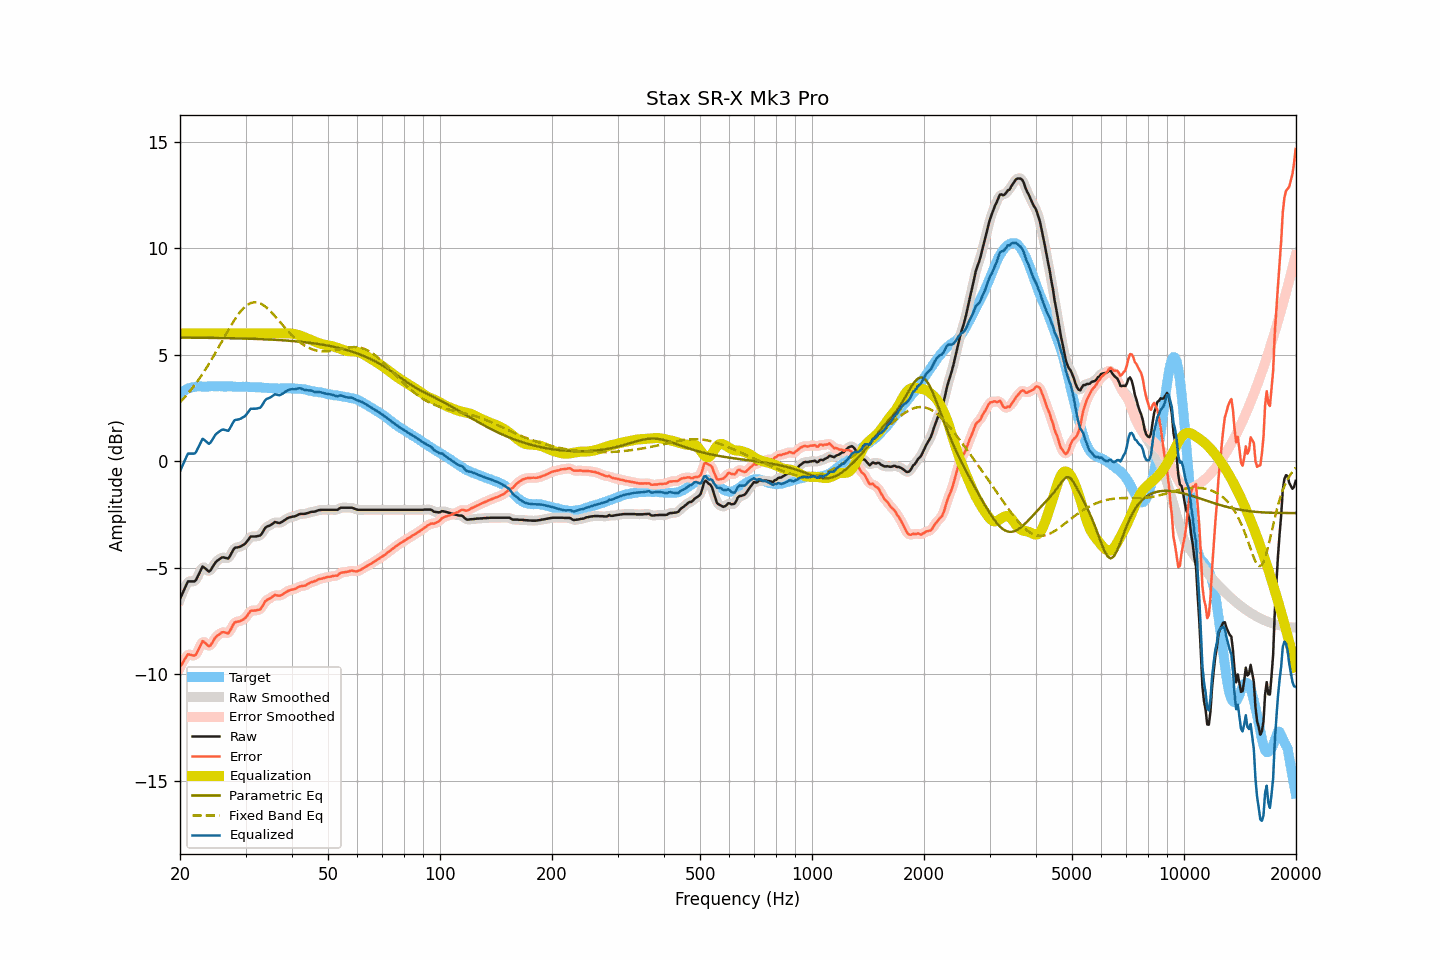

The file beside this chart, header and first rows:
frequency, raw, smoothed, error, error_smoothed, equalization, parametric_eq, fixed_band_eq, equalized_raw, equalized_smoothed, target
20.00, -6.47, -6.49, -9.67, -9.69, 6.00, 5.81, 2.77, -0.47, -0.49, 3.20
20.20, -6.30, -6.29, -9.55, -9.54, 6.00, 5.81, 2.85, -0.30, -0.29, 3.25
20.40, -6.13, -6.11, -9.43, -9.40, 6.00, 5.81, 2.93, -0.13, -0.11, 3.30
20.61, -5.96, -5.95, -9.29, -9.29, 6.00, 5.81, 3.01, 0.04, 0.05, 3.33
20.81, -5.79, -5.79, -9.17, -9.17, 6.00, 5.81, 3.10, 0.21, 0.21, 3.38
21.02, -5.64, -5.68, -9.06, -9.10, 6.00, 5.81, 3.19, 0.36, 0.32, 3.42
21.23, -5.64, -5.63, -9.08, -9.07, 6.00, 5.81, 3.28, 0.36, 0.37, 3.44
21.44, -5.64, -5.63, -9.10, -9.09, 6.00, 5.80, 3.37, 0.36, 0.37, 3.46
21.66, -5.64, -5.65, -9.12, -9.13, 6.00, 5.80, 3.47, 0.36, 0.35, 3.48
21.87, -5.64, -5.62, -9.13, -9.12, 6.00, 5.80, 3.57, 0.36, 0.38, 3.49
22.09, -5.57, -5.55, -9.08, -9.05, 6.00, 5.80, 3.67, 0.43, 0.45, 3.51
22.31, -5.41, -5.42, -8.93, -8.94, 6.00, 5.80, 3.77, 0.59, 0.58, 3.52
22.54, -5.26, -5.25, -8.78, -8.76, 6.00, 5.80, 3.88, 0.74, 0.75, 3.52
22.76, -5.10, -5.09, -8.61, -8.60, 6.00, 5.80, 3.99, 0.90, 0.91, 3.51
22.99, -4.94, -5.00, -8.45, -8.51, 6.00, 5.80, 4.10, 1.06, 1.00, 3.50
23.22, -4.99, -4.98, -8.49, -8.49, 6.00, 5.80, 4.22, 1.01, 1.02, 3.50
23.45, -5.05, -5.05, -8.55, -8.55, 6.00, 5.80, 4.33, 0.95, 0.95, 3.50
23.69, -5.12, -5.13, -8.63, -8.64, 6.00, 5.80, 4.45, 0.88, 0.87, 3.51
23.92, -5.18, -5.15, -8.69, -8.66, 6.00, 5.80, 4.57, 0.82, 0.85, 3.51
24.16, -5.12, -5.11, -8.64, -8.63, 6.00, 5.79, 4.70, 0.88, 0.89, 3.52
24.40, -5.00, -5.01, -8.53, -8.53, 6.00, 5.79, 4.83, 1.00, 0.99, 3.53
24.65, -4.88, -4.88, -8.40, -8.40, 6.00, 5.79, 4.96, 1.12, 1.12, 3.52
24.89, -4.76, -4.77, -8.28, -8.29, 6.00, 5.79, 5.09, 1.24, 1.23, 3.52
25.14, -4.68, -4.69, -8.20, -8.21, 6.00, 5.79, 5.22, 1.32, 1.31, 3.52
25.39, -4.63, -4.62, -8.16, -8.14, 6.00, 5.79, 5.35, 1.37, 1.38, 3.53
25.65, -4.57, -4.57, -8.10, -8.09, 6.00, 5.79, 5.49, 1.43, 1.43, 3.52
25.91, -4.52, -4.53, -8.04, -8.05, 6.00, 5.79, 5.62, 1.48, 1.47, 3.51
26.16, -4.51, -4.52, -8.02, -8.03, 6.00, 5.78, 5.75, 1.49, 1.48, 3.51
26.43, -4.53, -4.54, -8.04, -8.05, 6.00, 5.78, 5.89, 1.47, 1.46, 3.51
26.69, -4.55, -4.56, -8.06, -8.07, 6.00, 5.78, 6.02, 1.45, 1.44, 3.51
26.96, -4.57, -4.54, -8.09, -8.05, 6.00, 5.78, 6.15, 1.43, 1.46, 3.52
27.23, -4.46, -4.46, -7.98, -7.97, 6.00, 5.78, 6.28, 1.54, 1.54, 3.52
27.50, -4.32, -4.33, -7.84, -7.84, 6.00, 5.78, 6.41, 1.68, 1.67, 3.52
27.77, -4.18, -4.19, -7.68, -7.69, 6.00, 5.78, 6.53, 1.82, 1.81, 3.50
28.05, -4.07, -4.10, -7.57, -7.59, 6.00, 5.77, 6.65, 1.93, 1.90, 3.50
28.33, -4.05, -4.05, -7.54, -7.54, 6.00, 5.77, 6.76, 1.95, 1.95, 3.49
28.62, -4.04, -4.03, -7.53, -7.52, 6.00, 5.77, 6.87, 1.96, 1.97, 3.49
28.90, -4.02, -4.02, -7.52, -7.51, 6.00, 5.77, 6.97, 1.98, 1.98, 3.50
29.19, -3.99, -3.99, -7.48, -7.48, 6.00, 5.77, 7.07, 2.01, 2.01, 3.49
29.48, -3.94, -3.95, -7.45, -7.45, 6.00, 5.76, 7.15, 2.06, 2.05, 3.50
29.78, -3.90, -3.90, -7.40, -7.39, 6.00, 5.76, 7.23, 2.10, 2.10, 3.49
30.08, -3.83, -3.82, -7.33, -7.32, 6.00, 5.76, 7.29, 2.17, 2.18, 3.50
30.38, -3.73, -3.73, -7.22, -7.22, 6.00, 5.76, 7.35, 2.27, 2.27, 3.49
30.68, -3.63, -3.63, -7.12, -7.12, 6.00, 5.76, 7.39, 2.37, 2.37, 3.49
30.99, -3.53, -3.56, -7.02, -7.04, 6.00, 5.75, 7.43, 2.47, 2.44, 3.49
31.30, -3.53, -3.53, -7.01, -7.01, 6.00, 5.75, 7.45, 2.47, 2.47, 3.48
31.61, -3.53, -3.52, -7.01, -7.00, 6.00, 5.75, 7.47, 2.47, 2.48, 3.48
31.93, -3.53, -3.53, -7.01, -7.00, 6.00, 5.75, 7.46, 2.47, 2.47, 3.48
32.24, -3.52, -3.53, -6.99, -7.00, 6.00, 5.74, 7.46, 2.48, 2.47, 3.47
32.57, -3.50, -3.51, -6.98, -6.98, 6.00, 5.74, 7.44, 2.50, 2.49, 3.47
32.89, -3.48, -3.46, -6.95, -6.93, 6.00, 5.74, 7.41, 2.52, 2.54, 3.47
33.22, -3.38, -3.37, -6.84, -6.83, 6.00, 5.73, 7.37, 2.62, 2.63, 3.46
33.55, -3.26, -3.26, -6.72, -6.71, 6.00, 5.73, 7.32, 2.74, 2.74, 3.46
33.89, -3.13, -3.15, -6.57, -6.60, 6.00, 5.73, 7.27, 2.87, 2.85, 3.44
34.23, -3.07, -3.08, -6.52, -6.52, 6.00, 5.72, 7.21, 2.93, 2.92, 3.45
34.57, -3.04, -3.03, -6.48, -6.47, 6.00, 5.72, 7.14, 2.96, 2.97, 3.44
34.92, -3.01, -3.00, -6.45, -6.44, 6.00, 5.72, 7.06, 2.99, 3.00, 3.43
35.27, -2.96, -2.96, -6.39, -6.38, 6.00, 5.71, 6.99, 3.04, 3.04, 3.43
35.62, -2.91, -2.91, -6.34, -6.34, 6.00, 5.71, 6.91, 3.09, 3.09, 3.43
35.97, -2.85, -2.88, -6.27, -6.30, 6.00, 5.70, 6.82, 3.15, 3.12, 3.42
... 635 more rows
